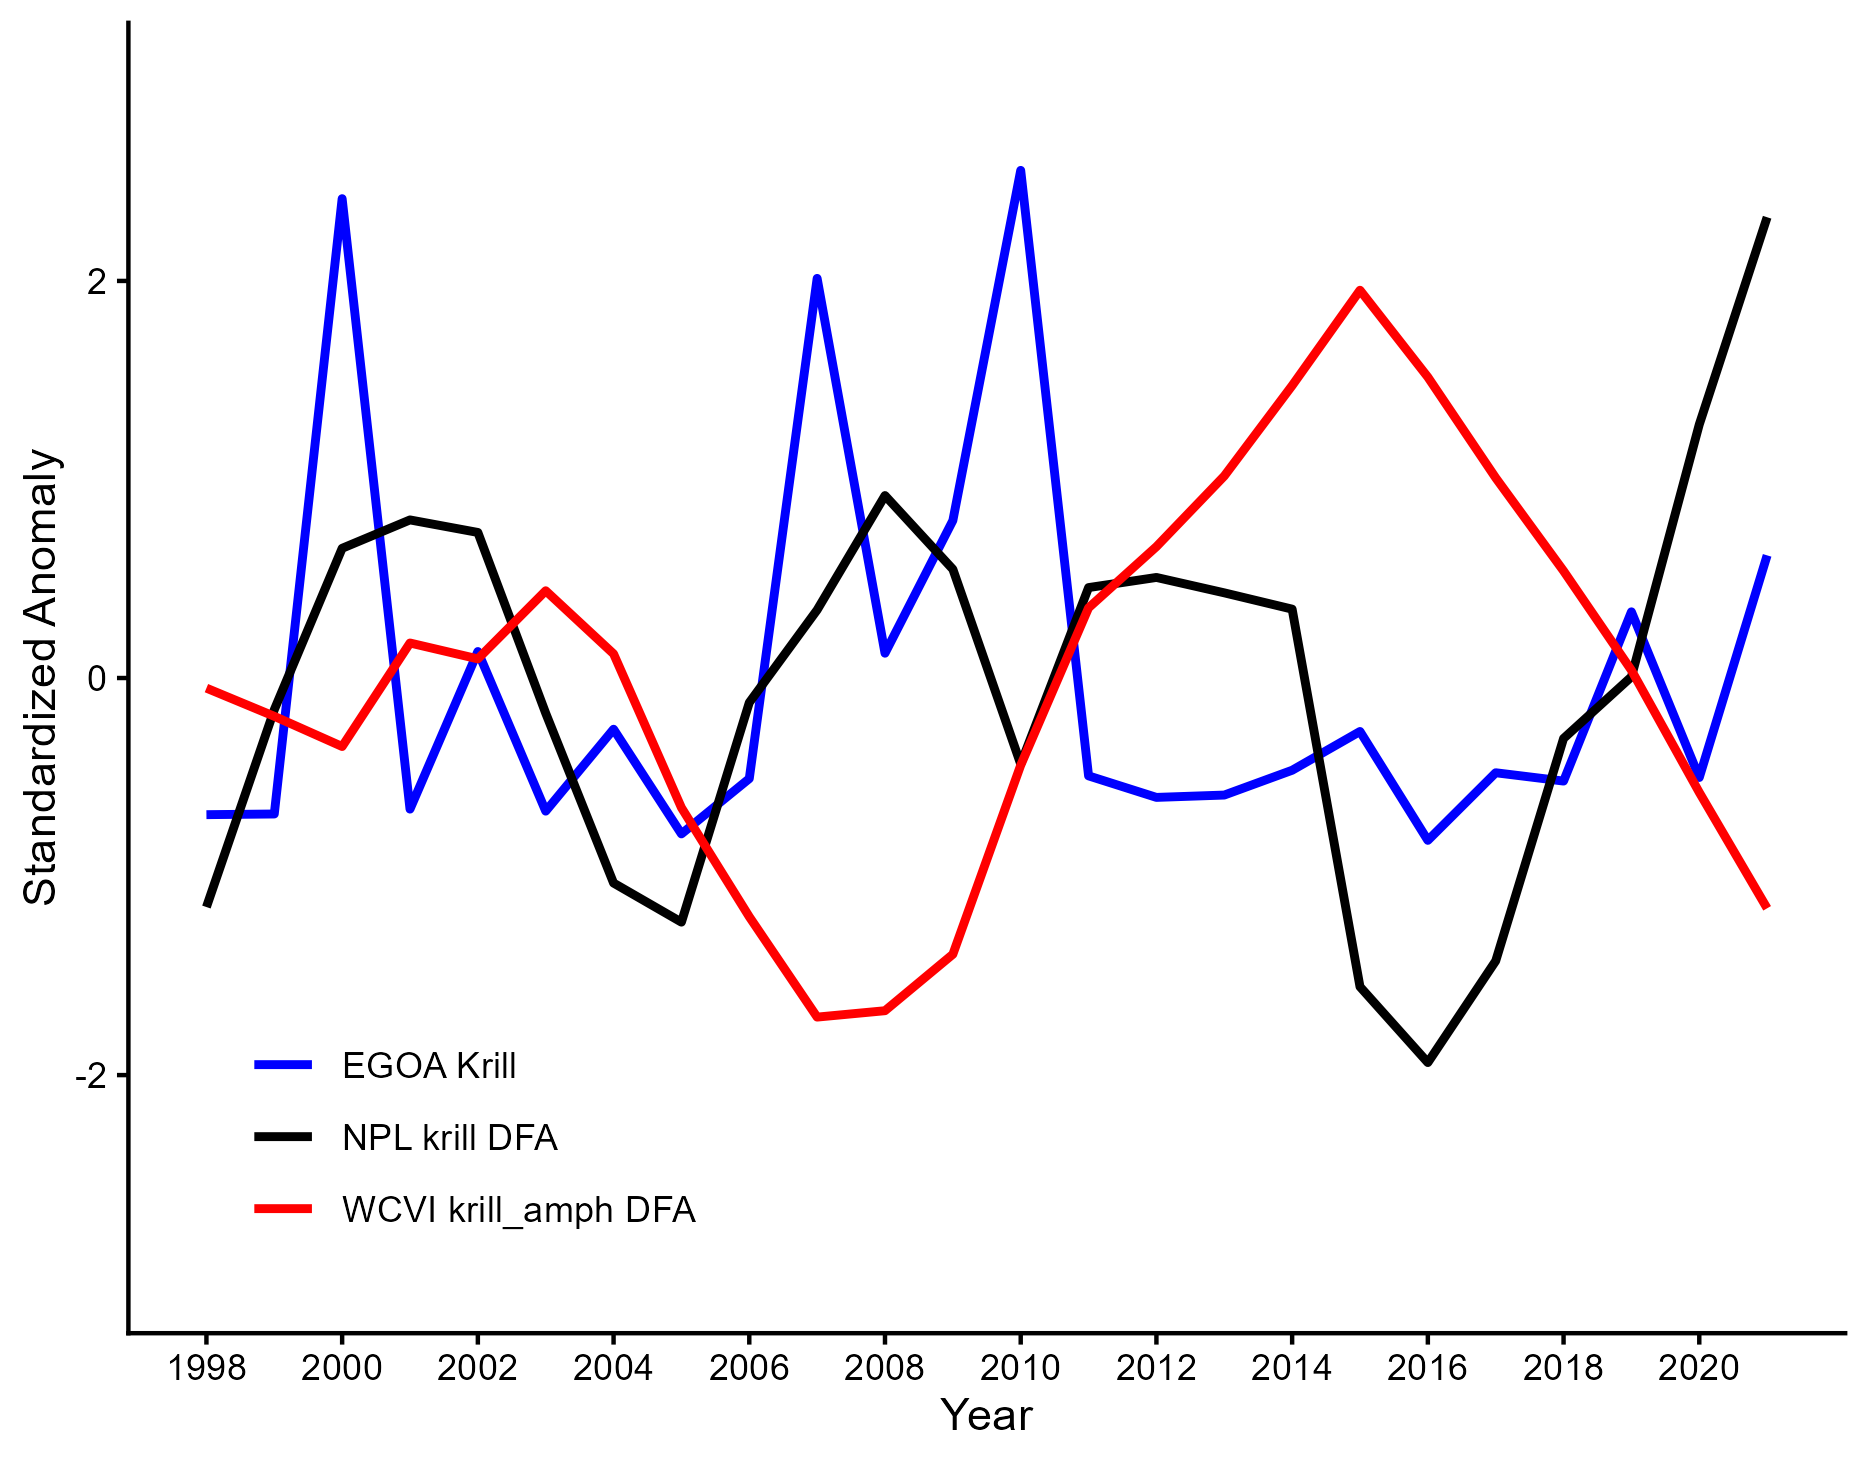

Source data for this figure (header and first rows):
, Year, NPL krill DFA, WCVI krill_amph DFA, EGOA Krill_Ferris2025
1, 1998, -1.154, -0.05097, -0.6883
2, 1999, -0.1598, -0.1928, -0.6849
3, 2000, 0.6533, -0.345, 2.414
4, 2001, 0.7963, 0.1763, -0.6604
5, 2002, 0.7332, 0.09637, 0.1336
6, 2003, -0.1774, 0.4394, -0.6705
7, 2004, -1.033, 0.1218, -0.2579
8, 2005, -1.23, -0.653, -0.7852
9, 2006, -0.1239, -1.202, -0.5067
10, 2007, 0.3429, -1.708, 2.013
11, 2008, 0.9191, -1.676, 0.1248
12, 2009, 0.5479, -1.392, 0.7932
13, 2010, -0.4336, -0.4393, 2.557
14, 2011, 0.4555, 0.3535, -0.4929
15, 2012, 0.5065, 0.6617, -0.6013
16, 2013, 0.429, 1.018, -0.5896
17, 2014, 0.3469, 1.473, -0.4646
18, 2015, -1.555, 1.953, -0.2693
19, 2016, -1.937, 1.516, -0.8178
20, 2017, -1.425, 1.008, -0.4772
21, 2018, -0.3045, 0.5393, -0.5191
22, 2019, 0.006044, 0.03915, 0.3334
23, 2020, 1.277, -0.5762, -0.5012
24, 2021, 2.321, -1.16, 0.6177
